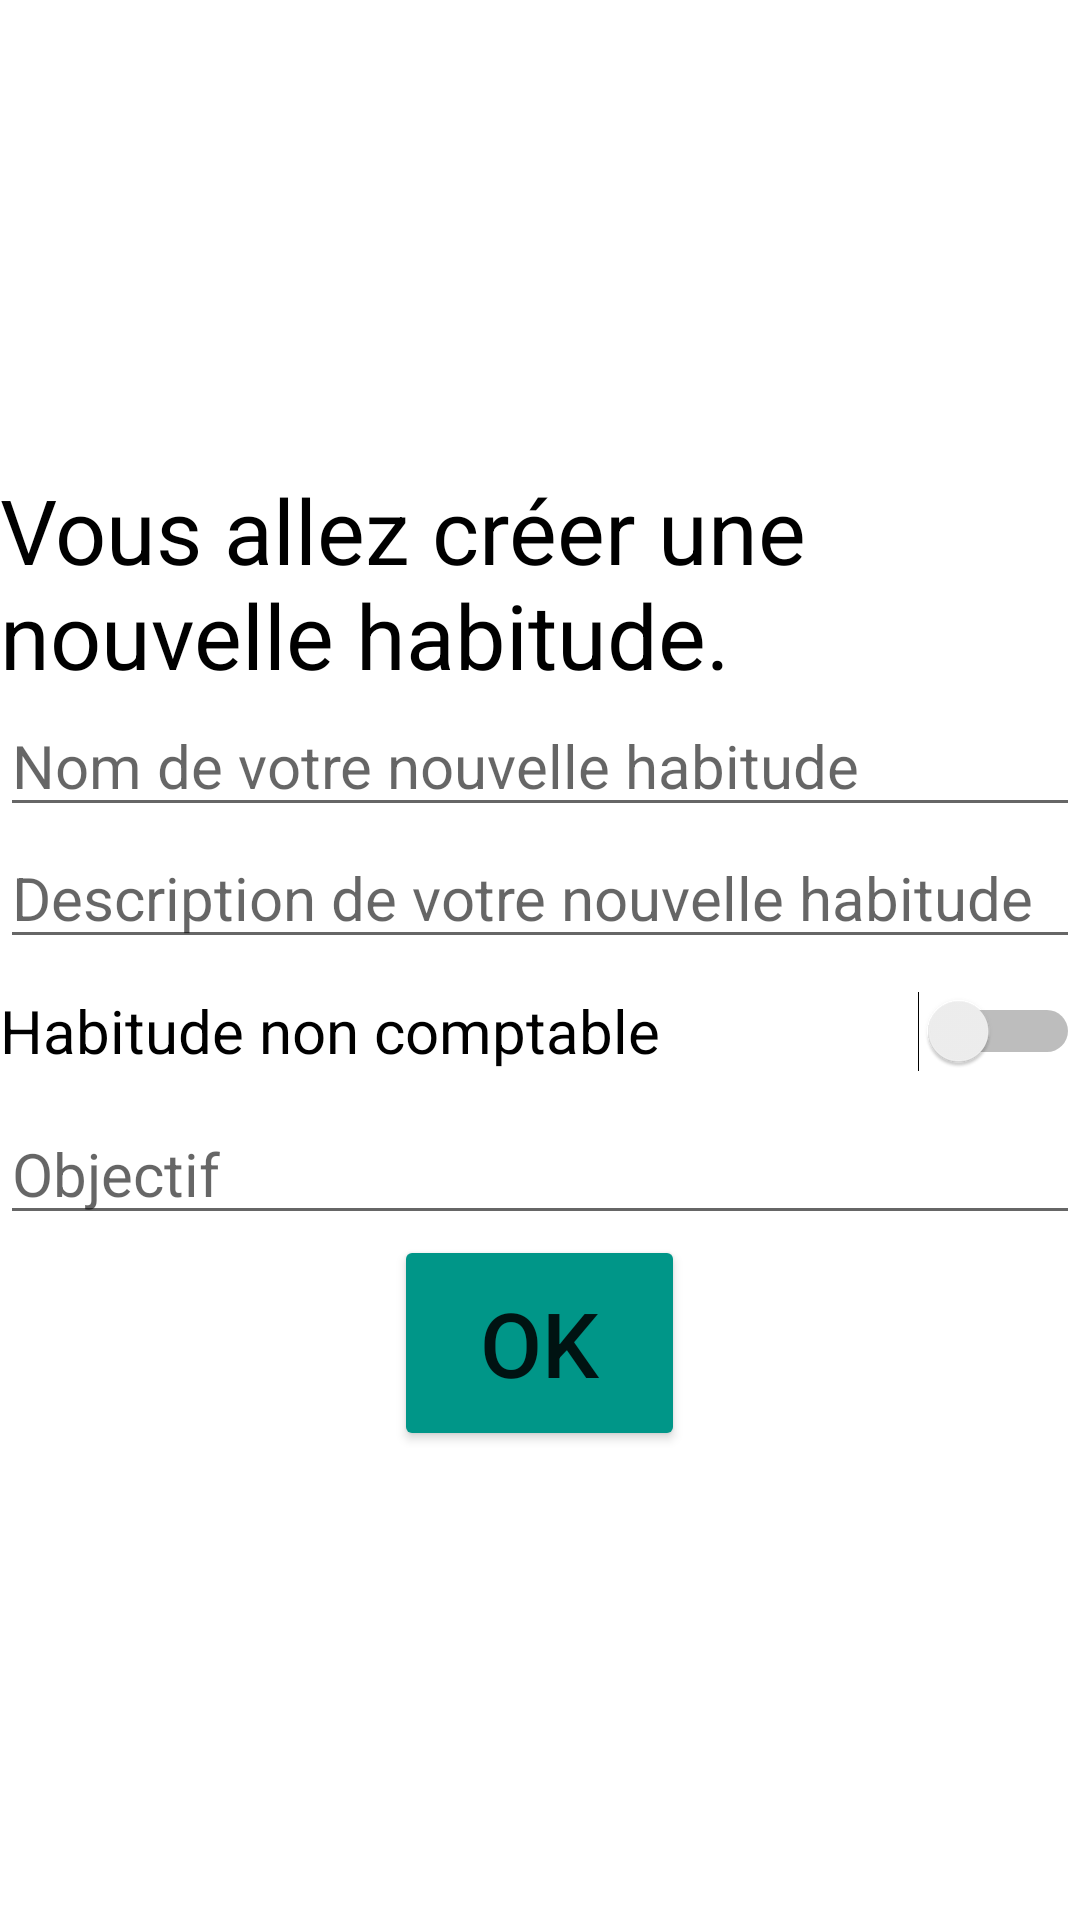

Layout XML and referenced resources for this Android screen:
<!-- AndroidManifest.xml: application theme Theme.YesLife -->
<!-- res/layout/activity_choix_des_habitudes.xml -->
<?xml version="1.0" encoding="utf-8"?>
<LinearLayout xmlns:android="http://schemas.android.com/apk/res/android"
    xmlns:app="http://schemas.android.com/apk/res-auto"
    xmlns:tools="http://schemas.android.com/tools"
    android:orientation="vertical"
    android:gravity="center"
    android:layout_width="match_parent"
    android:layout_height="match_parent"
    tools:context=".CreationNouvelleHabitude">

    <TextView
        android:id="@+id/textView3"
        android:layout_width="wrap_content"
        android:layout_height="wrap_content"
        android:text="Vous allez créer une nouvelle habitude."
        android:textColor="#000000"
        android:textSize="30sp"
        tools:layout_editor_absoluteX="40dp"
        tools:layout_editor_absoluteY="45dp" />


    <EditText
        android:id="@+id/nomNouvelleHabitude"
        android:layout_width="360dp"
        android:layout_height="wrap_content"
        android:ems="10"
        android:hint="Nom de votre nouvelle habitude"
        android:textSize="20sp"
        tools:layout_editor_absoluteX="34dp"
        tools:layout_editor_absoluteY="133dp" />


    <EditText
        android:id="@+id/descriptionNouvelleHabitude"
        android:layout_width="360dp"
        android:layout_height="wrap_content"
        android:ems="10"
        android:hint="Description de votre nouvelle habitude"
        android:textSize="20sp"
        tools:layout_editor_absoluteX="34dp"
        tools:layout_editor_absoluteY="218dp" />

    <Switch
        android:id="@+id/switchComptable"
        android:layout_width="360dp"
        android:layout_height="wrap_content"
        android:minHeight="48dp"
        android:text="Habitude non comptable"
        android:textSize="20sp"
        tools:layout_editor_absoluteX="34dp"
        tools:layout_editor_absoluteY="300dp" />

    <EditText
        android:id="@+id/objectif"
        android:layout_width="360dp"
        android:layout_height="wrap_content"
        android:ems="10"
        android:hint="Objectif"
        android:inputType="number"
        android:textSize="20sp"
        tools:layout_editor_absoluteX="34dp"
        tools:layout_editor_absoluteY="381dp" />

    <Button
        android:id="@+id/boutonOKnouvellehabitude"
        android:layout_width="97dp"
        android:layout_height="72dp"
        android:onClick="enregistrementnouvellehabitude"
        android:text="OK"
        android:textSize="30sp"
        app:backgroundTint="#009688"
        tools:layout_editor_absoluteX="463dp"
        tools:layout_editor_absoluteY="534dp" />




</LinearLayout>
<!-- resources referenced by this layout -->
<resources>
  <style name="Theme.YesLife" parent="Theme.MaterialComponents.DayNight.DarkActionBar">
          
          <item name="colorPrimary">@color/purple_500</item>
          <item name="colorPrimaryVariant">@color/purple_700</item>
          <item name="colorOnPrimary">@color/white</item>
          
          <item name="colorSecondary">@color/teal_200</item>
          <item name="colorSecondaryVariant">@color/teal_700</item>
          <item name="colorOnSecondary">@color/black</item>
          
          <item name="android:statusBarColor" tools:targetApi="21">?attr/colorPrimaryVariant</item>
          
      </style>
  <!-- not gathered from this repository: default colours our renderer supplied (Android Studio template values) -->
  <color name="purple_500">#FF6200EE</color>
  <color name="purple_700">#FF3700B3</color>
  <color name="teal_200">#FF03DAC5</color>
  <color name="teal_700">#FF018786</color>
  <color name="black">#FF000000</color>
  <color name="white">#FFFFFFFF</color>
</resources>
